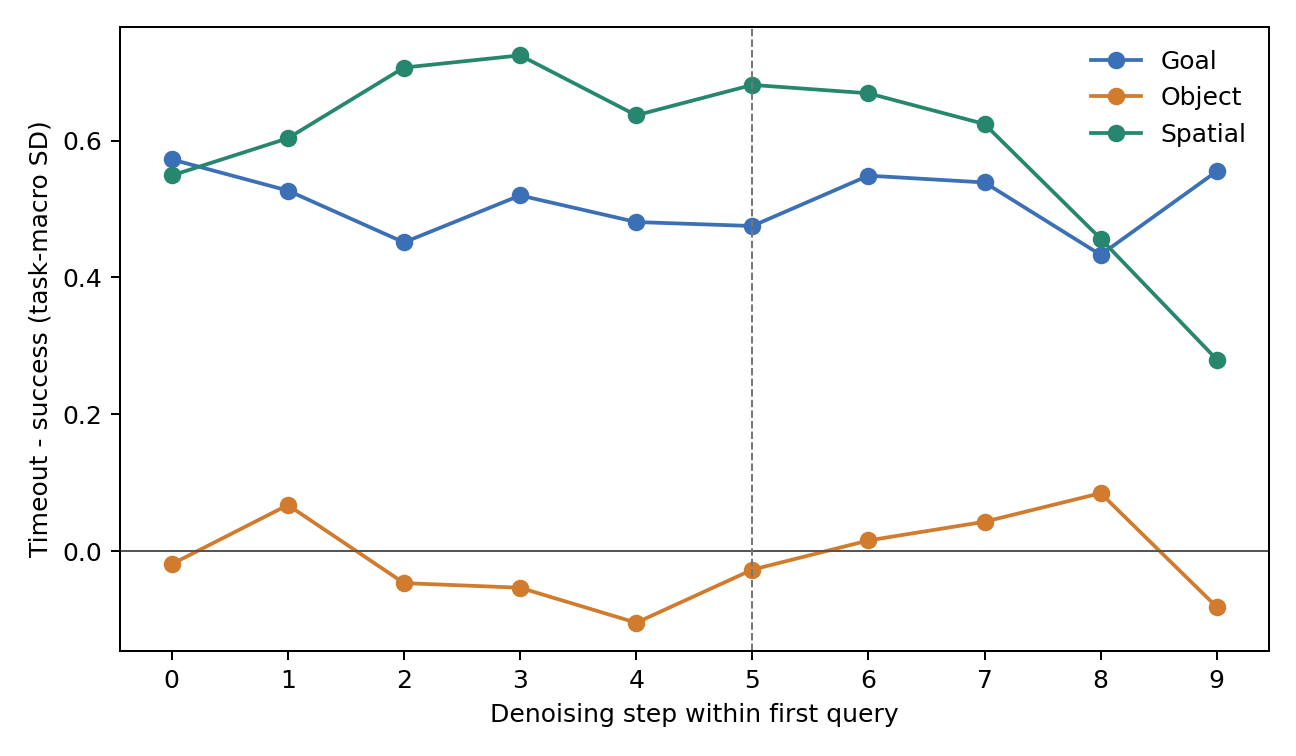

Source data for this figure (header and first rows):
dataset, key, family, query, layer_group, metric, denoise_step, feature_kind, task_macro_effect_sigma, task_bootstrap_ci95_low, task_bootstrap_ci95_high, permutation_p_raw, permutation_p_max_118, tasks_positive, tasks_negative, mixed_tasks
goal, q0|action|back_12_15|top1|d0, level_back_12_15, 0, back_12_15, top1, 0, level, 0.5725, 0.287, 0.8581, 0.1512, 0.9978, 4, 0, 4
goal, q0|action|back_12_15|top1|d1, level_back_12_15, 0, back_12_15, top1, 1, level, 0.527, 0.1806, 0.8733, 0.1887, 0.9992, 4, 0, 4
goal, q0|action|back_12_15|top1|d2, level_back_12_15, 0, back_12_15, top1, 2, level, 0.4512, 0.02881, 0.94, 0.2583, 0.9999, 3, 1, 4
goal, q0|action|back_12_15|top1|d3, level_back_12_15, 0, back_12_15, top1, 3, level, 0.5199, 0.1029, 0.9784, 0.196, 0.9995, 3, 1, 4
goal, q0|action|back_12_15|top1|d4, level_back_12_15, 0, back_12_15, top1, 4, level, 0.481, 0.035, 1.075, 0.2311, 0.9998, 3, 1, 4
goal, q0|action|back_12_15|top1|d5, level_back_12_15, 0, back_12_15, top1, 5, level, 0.4752, 0.1027, 1.009, 0.239, 0.9998, 4, 0, 4
goal, q0|action|back_12_15|top1|d6, level_back_12_15, 0, back_12_15, top1, 6, level, 0.5488, 0.2035, 0.8941, 0.174, 0.9988, 4, 0, 4
goal, q0|action|back_12_15|top1|d7, level_back_12_15, 0, back_12_15, top1, 7, level, 0.5389, 0.1618, 0.8335, 0.1841, 0.9989, 3, 1, 4
goal, q0|action|back_12_15|top1|d8, level_back_12_15, 0, back_12_15, top1, 8, level, 0.433, 0.2346, 0.679, 0.2875, 0.9999, 4, 0, 4
goal, q0|action|back_12_15|top1|d9, level_back_12_15, 0, back_12_15, top1, 9, level, 0.5552, 0.3408, 0.7635, 0.1732, 0.9988, 4, 0, 4
object, q0|action|back_12_15|top1|d0, level_back_12_15, 0, back_12_15, top1, 0, level, -0.01919, -0.6634, 0.5028, 0.9518, 1.0, 3, 3, 6
object, q0|action|back_12_15|top1|d1, level_back_12_15, 0, back_12_15, top1, 1, level, 0.06725, -0.4855, 0.5087, 0.8361, 1.0, 5, 1, 6
object, q0|action|back_12_15|top1|d2, level_back_12_15, 0, back_12_15, top1, 2, level, -0.04691, -0.5523, 0.2929, 0.8883, 1.0, 4, 2, 6
object, q0|action|back_12_15|top1|d3, level_back_12_15, 0, back_12_15, top1, 3, level, -0.05371, -0.4742, 0.2323, 0.8747, 1.0, 4, 2, 6
object, q0|action|back_12_15|top1|d4, level_back_12_15, 0, back_12_15, top1, 4, level, -0.1049, -0.411, 0.1631, 0.7491, 1.0, 2, 4, 6
object, q0|action|back_12_15|top1|d5, level_back_12_15, 0, back_12_15, top1, 5, level, -0.02732, -0.2846, 0.2384, 0.9324, 1.0, 3, 3, 6
object, q0|action|back_12_15|top1|d6, level_back_12_15, 0, back_12_15, top1, 6, level, 0.01543, -0.2493, 0.2487, 0.9627, 1.0, 3, 3, 6
object, q0|action|back_12_15|top1|d7, level_back_12_15, 0, back_12_15, top1, 7, level, 0.04275, -0.1973, 0.2686, 0.8961, 1.0, 4, 2, 6
object, q0|action|back_12_15|top1|d8, level_back_12_15, 0, back_12_15, top1, 8, level, 0.08455, -0.2819, 0.4342, 0.7969, 1.0, 4, 2, 6
object, q0|action|back_12_15|top1|d9, level_back_12_15, 0, back_12_15, top1, 9, level, -0.08187, -0.5576, 0.4031, 0.8037, 1.0, 3, 3, 6
spatial, q0|action|back_12_15|top1|d0, level_back_12_15, 0, back_12_15, top1, 0, level, 0.5491, 0.126, 0.9463, 0.0467, 0.7985, 6, 1, 7
spatial, q0|action|back_12_15|top1|d1, level_back_12_15, 0, back_12_15, top1, 1, level, 0.6035, 0.1613, 1.03, 0.0281, 0.6309, 6, 1, 7
spatial, q0|action|back_12_15|top1|d2, level_back_12_15, 0, back_12_15, top1, 2, level, 0.7069, 0.1768, 1.202, 0.009499, 0.327, 6, 1, 7
spatial, q0|action|back_12_15|top1|d3, level_back_12_15, 0, back_12_15, top1, 3, level, 0.7247, 0.1286, 1.316, 0.007899, 0.2813, 6, 1, 7
spatial, q0|action|back_12_15|top1|d4, level_back_12_15, 0, back_12_15, top1, 4, level, 0.6371, 0.005735, 1.209, 0.0237, 0.5245, 6, 1, 7
spatial, q0|action|back_12_15|top1|d5, level_back_12_15, 0, back_12_15, top1, 5, level, 0.6815, -0.005658, 1.29, 0.0163, 0.3951, 6, 1, 7
spatial, q0|action|back_12_15|top1|d6, level_back_12_15, 0, back_12_15, top1, 6, level, 0.6692, -0.03559, 1.283, 0.0182, 0.432, 6, 1, 7
spatial, q0|action|back_12_15|top1|d7, level_back_12_15, 0, back_12_15, top1, 7, level, 0.6243, -0.03625, 1.23, 0.0256, 0.5657, 6, 1, 7
spatial, q0|action|back_12_15|top1|d8, level_back_12_15, 0, back_12_15, top1, 8, level, 0.4566, -0.1767, 1.044, 0.1017, 0.9668, 5, 2, 7
spatial, q0|action|back_12_15|top1|d9, level_back_12_15, 0, back_12_15, top1, 9, level, 0.28, -0.3084, 0.8326, 0.3101, 1.0, 5, 2, 7
